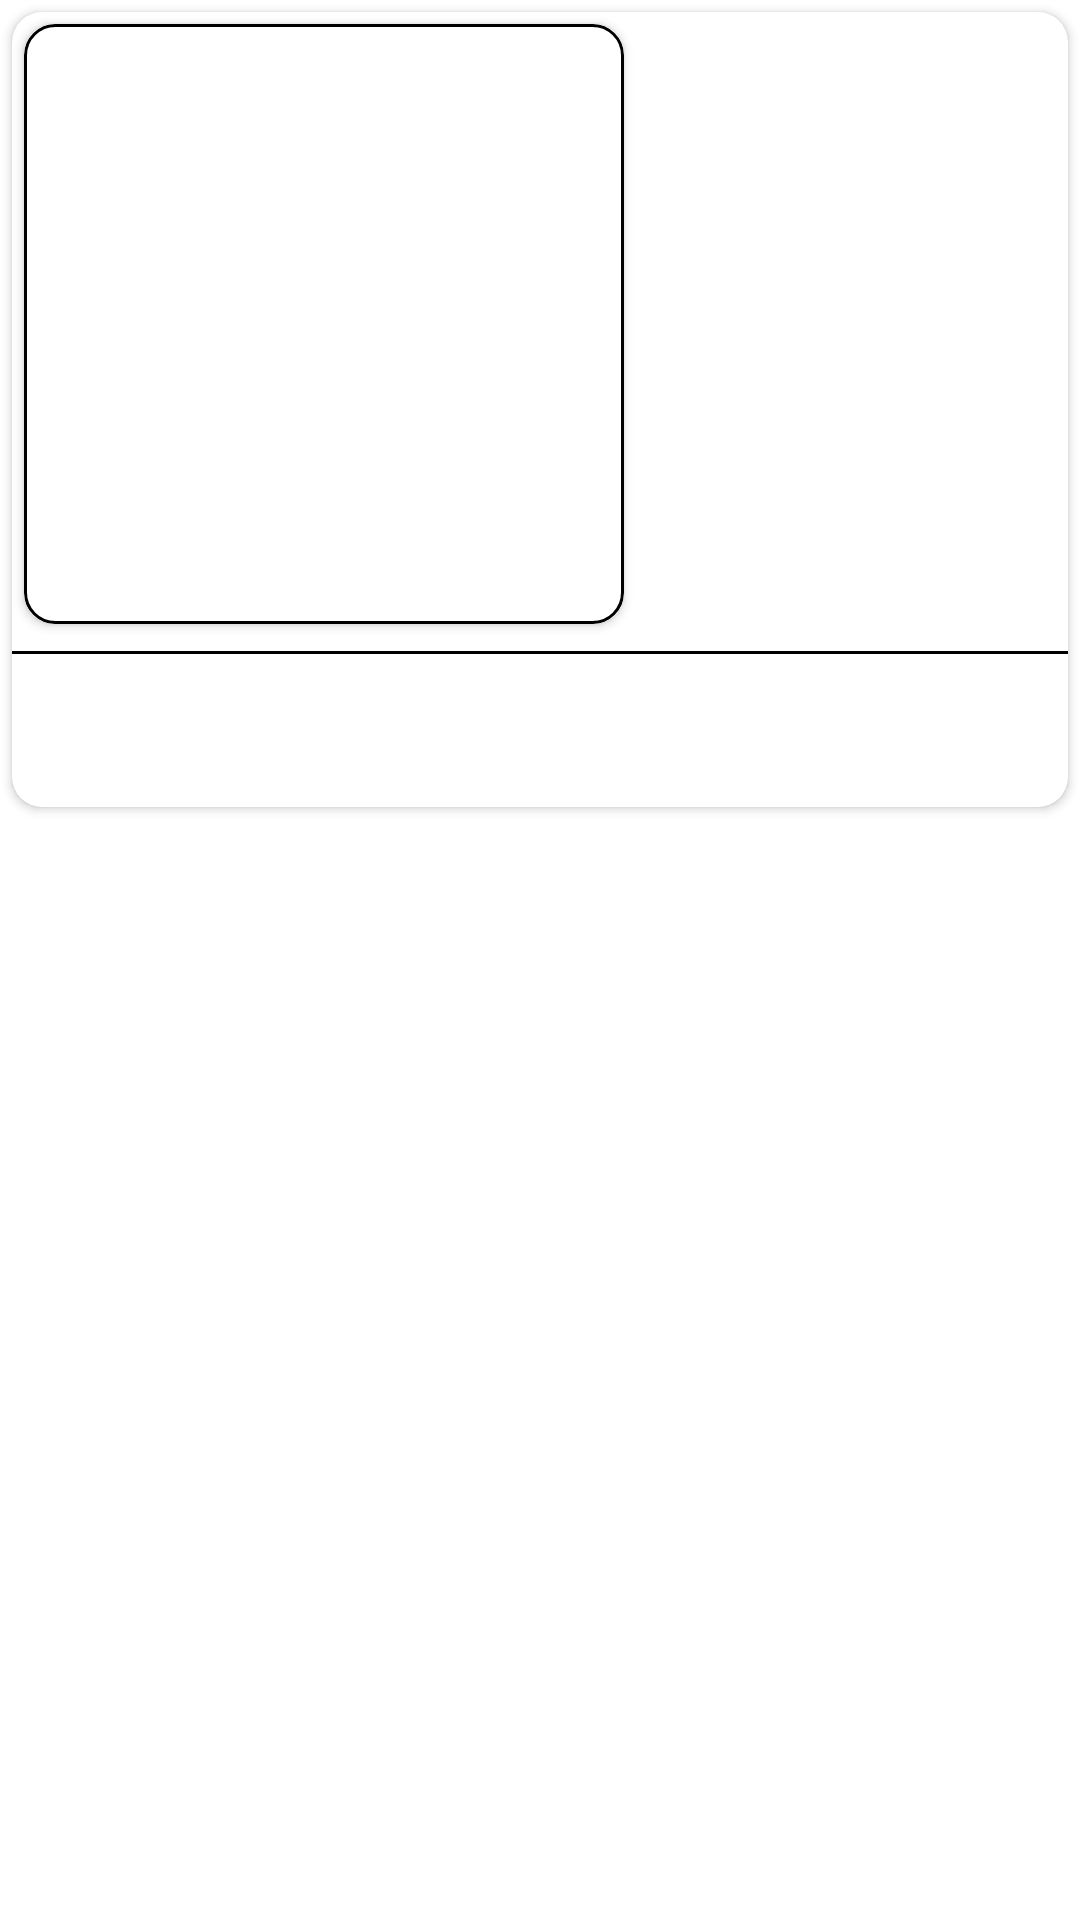

Android layout source for this screen:
<!-- AndroidManifest.xml: application theme Theme.RedApp -->
<!-- res/layout/donor_item.xml -->
<?xml version="1.0" encoding="utf-8"?>
<LinearLayout xmlns:android="http://schemas.android.com/apk/res/android"
    xmlns:app="http://schemas.android.com/apk/res-auto"
    android:orientation="vertical"
    android:layout_width="match_parent"
    android:layout_height="wrap_content">

    <androidx.cardview.widget.CardView
        android:layout_margin="4dp"
        app:cardCornerRadius="10dp"
        app:cardBackgroundColor="@android:color/white"
        app:cardElevation="2dp"
        android:layout_width="match_parent"
        android:layout_height="wrap_content">
        <RelativeLayout
            android:layout_width="match_parent"
            android:layout_height="wrap_content">

            <androidx.cardview.widget.CardView
                android:id="@+id/cardImage"
                app:cardCornerRadius="10dp"
                android:layout_margin="4dp"
                android:layout_width="200dp"
                android:layout_height="200dp">

                <ImageView
                    android:scaleType="fitXY"
                    android:id="@+id/image"
                    android:src="@drawable/login"
                    android:background="@drawable/border_background"
                    android:layout_width="match_parent"
                    android:layout_height="match_parent"/>

            </androidx.cardview.widget.CardView>


            <TextView
                android:id="@+id/message"
                android:padding="8dp"
                android:ellipsize="end"
                android:layout_toEndOf="@id/cardImage"
                android:layout_alignTop="@+id/cardImage"
                android:layout_alignBottom="@id/cardImage"
                android:textColor="@android:color/black"
                android:textSize="14sp"
                android:layout_width="match_parent"
                android:layout_height="wrap_content"
                android:layout_toRightOf="@id/cardImage" />

            <View
                android:id="@+id/black_line"
                android:layout_marginTop="5dp"
                android:layout_marginBottom="5dp"
                android:layout_below="@+id/cardImage"
                android:background="@android:color/black"
                android:layout_width="match_parent"
                android:layout_height="1dp"/>

            <androidx.appcompat.widget.AppCompatImageView
                android:id="@+id/call_button"
                android:layout_alignParentEnd="true"
                android:layout_margin="8dp"
                android:layout_below="@+id/black_line"
                app:srcCompat="@drawable/ic_baseline_call_24"
                android:layout_width="30dp"
                android:layout_height="30dp"
                android:layout_alignParentRight="true" />

        </RelativeLayout>
    </androidx.cardview.widget.CardView>

</LinearLayout>
<!-- resources referenced by this layout -->
<resources>
  <!-- drawable border_background (drawable) -->
  <?xml version="1.0" encoding="utf-8"?>
  <shape xmlns:android="http://schemas.android.com/apk/res/android"
      android:shape="rectangle">
      <stroke
          android:width="1dp"
          android:color="@android:color/black"/>
      <corners
          android:radius="10dp"/>
  
  
  
  </shape>
  <style name="Theme.RedApp" parent="Theme.MaterialComponents.DayNight.NoActionBar">
          
          <item name="colorPrimary">@color/purple_500</item>
          <item name="colorPrimaryVariant">@color/purple_700</item>
          <item name="colorOnPrimary">@color/white</item>
          
          <item name="colorSecondary">@color/teal_200</item>
          <item name="colorSecondaryVariant">@color/teal_700</item>
          <item name="colorOnSecondary">@color/black</item>
          
          <item name="android:statusBarColor" tools:targetApi="l">?attr/colorPrimaryVariant</item>
          
      </style>
  <!-- not gathered from this repository: default colours our renderer supplied (Android Studio template values) -->
  <color name="purple_500">#FF6200EE</color>
  <color name="purple_700">#FF3700B3</color>
  <color name="teal_200">#FF03DAC5</color>
  <color name="teal_700">#FF018786</color>
  <color name="black">#FF000000</color>
  <color name="white">#FFFFFFFF</color>
</resources>
